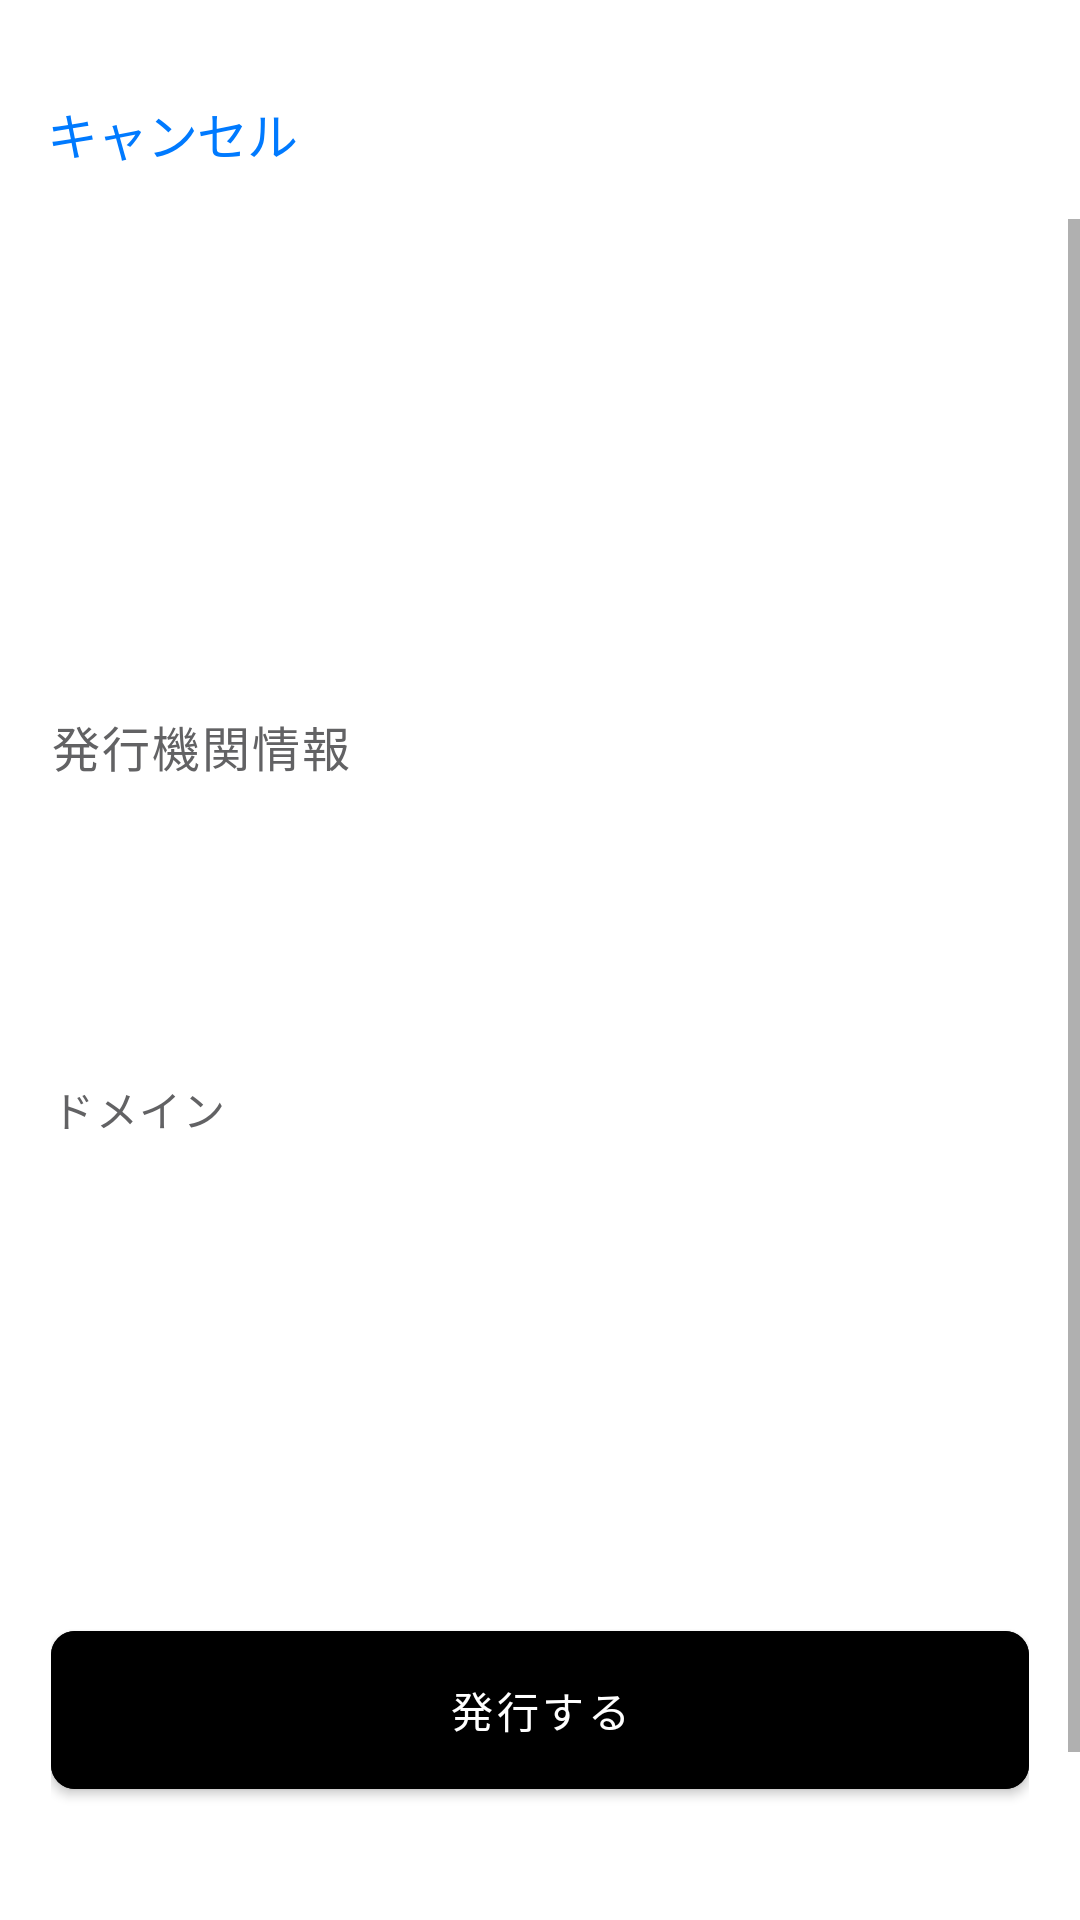

This screen was rendered from an Android layout file. Write that file and the resources it references.
<!-- AndroidManifest.xml: application theme Theme.Tw2023walletandroid -->
<!-- res/layout/fragment_confirmation.xml -->
<?xml version="1.0" encoding="utf-8"?>
<androidx.constraintlayout.widget.ConstraintLayout xmlns:android="http://schemas.android.com/apk/res/android"
    xmlns:app="http://schemas.android.com/apk/res-auto"
    xmlns:tools="http://schemas.android.com/tools"
    android:layout_width="match_parent"
    android:layout_height="match_parent"
    tools:context=".ui.confirmation.ConfirmationFragment">

    
    <LinearLayout
        android:id="@+id/header_layout"
        android:layout_width="match_parent"
        android:layout_height="wrap_content"
        android:orientation="horizontal"
        app:layout_constraintTop_toTopOf="parent">

        
        <TextView
            android:id="@+id/tv_cancel"
            android:layout_width="wrap_content"
            android:layout_height="wrap_content"
            android:clickable="true"
            android:focusable="true"
            android:lineSpacingExtra="2sp"
            android:minHeight="48dp"
            android:paddingStart="16dp"
            android:paddingTop="32dp"
            android:paddingEnd="16dp"
            android:paddingBottom="16dp"
            android:text="@string/text_cancel"
            android:textAppearance="@style/left_link_title" />
    </LinearLayout>

    <ScrollView
        android:layout_width="match_parent"
        android:layout_height="0dp"
        app:layout_constraintBottom_toBottomOf="parent"
        app:layout_constraintTop_toBottomOf="@id/header_layout">

        <androidx.constraintlayout.widget.ConstraintLayout
            android:layout_width="match_parent"
            android:layout_height="wrap_content"
            android:paddingStart="17dp"
            android:paddingEnd="17dp">

            
            <TextView
                android:id="@+id/text_confirmation"
                android:layout_width="0dp"
                android:layout_height="wrap_content"
                android:layout_marginTop="27dp"
                android:textAppearance="@style/text_title"
                app:layout_constraintEnd_toEndOf="parent"
                app:layout_constraintStart_toStartOf="parent"
                app:layout_constraintTop_toTopOf="parent" />

            <ImageView
                android:id="@+id/image_confirmation"
                android:layout_width="wrap_content"
                android:layout_height="wrap_content"
                android:layout_marginTop="27dp"
                android:contentDescription="@string/description_for_img_add_certificate"
                android:src="@drawable/issue_confirmation"
                app:layout_constraintEnd_toEndOf="parent"
                app:layout_constraintStart_toStartOf="parent"
                app:layout_constraintTop_toBottomOf="@id/text_confirmation" />

            <androidx.recyclerview.widget.RecyclerView
                android:id="@+id/claim_recycler_view"
                android:layout_width="0dp"
                android:layout_height="wrap_content"
                android:layout_marginTop="27dp"
                android:paddingBottom="?attr/actionBarSize"
                app:layout_constraintEnd_toEndOf="parent"
                app:layout_constraintStart_toStartOf="parent"
                app:layout_constraintTop_toBottomOf="@id/image_confirmation" />

            <TextView
                android:id="@+id/tv_issuer_info_label"
                android:layout_width="wrap_content"
                android:layout_height="wrap_content"
                android:text="@string/title_issuer_detail"
                android:textAppearance="@style/text_text"
                app:layout_constraintStart_toStartOf="parent"
                app:layout_constraintTop_toBottomOf="@id/claim_recycler_view" />

            <RelativeLayout
                android:id="@+id/issuer_logo_name"
                android:layout_width="0dp"
                android:layout_height="wrap_content"
                android:layout_marginTop="16dp"
                app:layout_constraintEnd_toEndOf="parent"
                app:layout_constraintStart_toStartOf="parent"
                app:layout_constraintTop_toBottomOf="@id/tv_issuer_info_label">
                


                
                <View
                    android:id="@+id/logo_placeholder"
                    android:layout_width="47dp"
                    android:layout_height="47dp"
                    android:layout_alignParentStart="true" />

                
                <ImageView
                    android:id="@+id/iv_issuer_logo"
                    android:layout_width="47dp"
                    android:layout_height="47dp"
                    android:layout_alignStart="@id/logo_placeholder"
                    android:layout_alignTop="@id/logo_placeholder"
                    android:clipToOutline="true"
                    android:contentDescription="@string/logo_issuer_description"
                    android:visibility="gone" />

                
                <TextView
                    android:id="@+id/tv_issuer_name"
                    android:layout_width="wrap_content"
                    android:layout_height="wrap_content"
                    android:layout_alignTop="@id/logo_placeholder"
                    android:layout_toEndOf="@id/logo_placeholder"
                    android:textAppearance="@style/label" />
            </RelativeLayout>

            <LinearLayout
                android:id="@+id/issuer_details_layout"
                android:layout_width="0dp"
                android:layout_height="wrap_content"
                android:layout_marginTop="16dp"
                android:orientation="vertical"
                app:layout_constraintEnd_toEndOf="parent"
                app:layout_constraintStart_toStartOf="parent"
                app:layout_constraintTop_toBottomOf="@id/issuer_logo_name">

                
                <TextView
                    android:id="@+id/sub_text_domain"
                    android:layout_width="wrap_content"
                    android:layout_height="wrap_content"
                    android:layout_marginTop="20dp"
                    android:layout_marginBottom="8dp"
                    android:text="@string/text_domain"
                    android:textAppearance="@style/text_sub_text" />

                <TextView
                    android:id="@+id/issuer_domain"
                    android:layout_width="wrap_content"
                    android:layout_height="wrap_content"
                    android:layout_marginTop="8dp"
                    android:layout_marginBottom="20dp"
                    android:textAppearance="@style/text_label_m" />

            </LinearLayout>

            <View
                android:id="@+id/upper_space_for_button"
                android:layout_width="match_parent"
                android:layout_height="100dp"
                app:layout_constraintBottom_toTopOf="@id/button_issue"
                app:layout_constraintTop_toBottomOf="@id/issuer_details_layout" />

            <com.google.android.material.button.MaterialButton
                android:id="@+id/button_issue"
                android:layout_width="match_parent"
                android:layout_height="wrap_content"
                android:padding="16dp"
                android:backgroundTint="@color/filledButtonBackgroundColor"
                android:text="@string/issue"
                android:textAllCaps="false"
                android:textColor="@color/filledButtonTextColor"
                app:cornerRadius="8dp"
                app:layout_constraintEnd_toEndOf="parent"
                app:layout_constraintStart_toStartOf="parent"
                app:layout_constraintTop_toBottomOf="@id/upper_space_for_button" />
                />

            <View
                android:id="@+id/bottom_space"
                android:layout_width="match_parent"
                android:layout_height="100dp"
                app:layout_constraintBottom_toBottomOf="parent"
                app:layout_constraintTop_toBottomOf="@id/button_issue" />
        </androidx.constraintlayout.widget.ConstraintLayout>
    </ScrollView>
</androidx.constraintlayout.widget.ConstraintLayout>
<!-- resources referenced by this layout -->
<resources>
  <color name="filledButtonBackgroundColor">@color/black</color>
  <color name="filledButtonTextColor">@color/white</color>
  <string name="description_for_img_add_certificate">証明書を追加</string>
  <string name="issue">発行する</string>
  <string name="logo_issuer_description">発行機関ロゴ</string>
  <string name="text_cancel">キャンセル</string>
  <string name="text_domain">ドメイン</string>
  <string name="title_issuer_detail">発行機関情報</string>
  <style name="label">
          <item name="android:textSize">24sp</item>
          <item name="android:letterSpacing">0.04</item>
          <item name="android:textColor">?attr/textColorPrimary</item>
          <item name="android:shadowColor">#40000000</item>
          <item name="android:shadowDx">0</item>
          <item name="android:shadowDy">4</item>
          <item name="android:shadowRadius">4</item>
      </style>
  <style name="left_link_title">
          <item name="android:textSize">17sp</item>
          <item name="android:letterSpacing">-0.02</item>
          <item name="android:textColor">#007AFF</item>
      </style>
  <style name="text_label_m">
          <item name="android:textSize">16sp</item>
          <item name="android:letterSpacing">0.04</item>
          <item name="android:textColor">?attr/textColorPrimary</item>
      </style>
  <style name="text_sub_text">
          <item name="android:textSize">14sp</item>
          <item name="android:letterSpacing">0.04</item>
          <item name="android:textColor">?attr/textColorSecondary</item>
      </style>
  <style name="text_text">
          <item name="android:textSize">16sp</item>
          <item name="android:letterSpacing">0.04</item>
          <item name="android:textColor">?attr/textColorSecondary</item>
      </style>
  <style name="text_title">
          <item name="android:textSize">20sp</item>
          <item name="android:letterSpacing">0.04</item>
          <item name="android:textColor">?attr/textColorPrimary</item>
      </style>
  <style name="Theme.Tw2023walletandroid" parent="Theme.MaterialComponents.DayNight">
          
          <item name="colorPrimary">@color/sumi_900</item>
          <item name="colorPrimaryVariant">@color/purple_700</item>
          <item name="colorOnPrimary">@color/white</item>
          
          <item name="colorSecondary">@color/black</item>
          <item name="colorSecondaryVariant">@color/teal_700</item>
          <item name="colorOnSecondary">@color/white</item>
          
          <item name="android:statusBarColor">?attr/colorPrimaryVariant</item>
          
          <item name="textColorPrimary">@color/textColorPrimary</item>
          <item name="textColorSecondary">@color/textColorSecondary</item>
      </style>
  <color name="black">#FF000000</color>
  <color name="white">#FFFFFFFF</color>
  <color name="sumi_900">#1A1A1C</color>
  <color name="purple_700">#FF3700B3</color>
  <color name="teal_700">#FF018786</color>
  <color name="textColorPrimary">#1A1A1C</color>
  <color name="textColorSecondary">#626264</color>
</resources>
